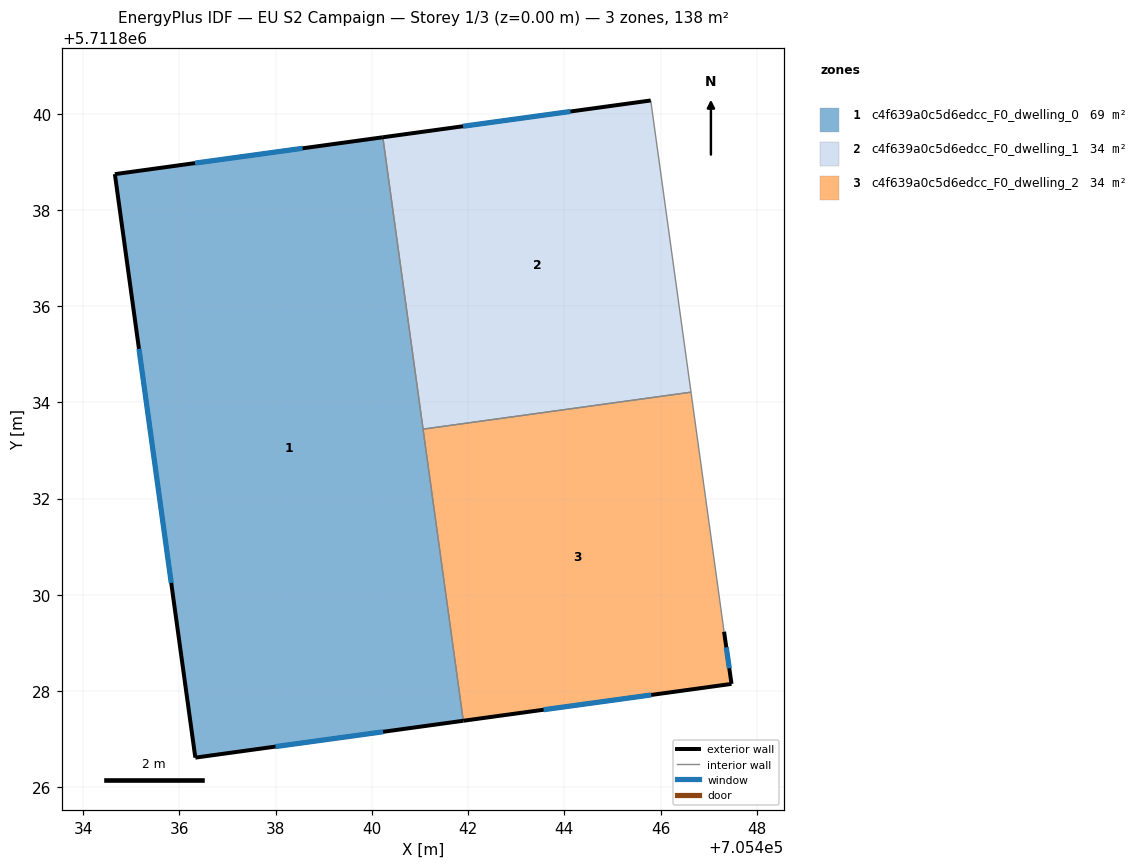
=== STOREY PLAN SPEC (per zone: floor XY polygon, exterior-wall plan segments, windows/doors) ===
zone 1: c4f639a0c5d6edcc_F0_dwelling_0  (68.8 m²)
  floor: (705440.23, 5711839.51) (705441.90, 5711827.38) (705436.33, 5711826.62) (705434.66, 5711838.74)
  exterior wall: (705436.33, 5711826.62) – (705441.90, 5711827.38)  [5.6 m]
    window: (705438.00, 5711826.85) – (705440.23, 5711827.15)  [2.7 m²]
  exterior wall: (705434.66, 5711838.74) – (705436.33, 5711826.62)  [12.2 m]
    window: (705435.16, 5711835.11) – (705435.83, 5711830.25)  [5.9 m²]
  exterior wall: (705440.23, 5711839.51) – (705434.66, 5711838.74)  [5.6 m]
    window: (705438.56, 5711839.28) – (705436.33, 5711838.97)  [2.7 m²]
  interior walls: 2
zone 2: c4f639a0c5d6edcc_F0_dwelling_1  (34.4 m²)
  floor: (705445.80, 5711840.28) (705446.63, 5711834.21) (705441.06, 5711833.44) (705440.23, 5711839.51)
  exterior wall: (705445.80, 5711840.28) – (705440.23, 5711839.51)  [5.6 m]
    window: (705444.13, 5711840.05) – (705441.89, 5711839.74)  [2.7 m²]
  interior walls: 3
zone 3: c4f639a0c5d6edcc_F0_dwelling_2  (34.4 m²)
  floor: (705446.63, 5711834.21) (705447.32, 5711829.23) (705447.47, 5711828.15) (705441.90, 5711827.38) (705441.06, 5711833.44)
  exterior wall: (705447.47, 5711828.15) – (705447.32, 5711829.23)  [1.1 m]
    window: (705447.43, 5711828.47) – (705447.37, 5711828.91)  [0.5 m²]
  exterior wall: (705441.90, 5711827.38) – (705447.47, 5711828.15)  [5.6 m]
    window: (705443.57, 5711827.61) – (705445.81, 5711827.92)  [2.7 m²]
  interior walls: 3

=== DERIVED (storey summary) ===
Building: EU S2 Campaign
Storey: 1 of 3  (floor level z = 0.00 m)
Storey gross floor area: 137.6 m²
Zones on this storey: 3
  - c4f639a0c5d6edcc_F0_dwelling_0: floor 68.8 m²; exterior wall 23.5 m (70.5 m²); 3 window(s) 11.3 m²; WWR 16.1%
  - c4f639a0c5d6edcc_F0_dwelling_1: floor 34.4 m²; exterior wall 5.6 m (16.9 m²); 1 window(s) 2.7 m²; WWR 16.1%
  - c4f639a0c5d6edcc_F0_dwelling_2: floor 34.4 m²; exterior wall 6.7 m (20.2 m²); 2 window(s) 3.2 m²; WWR 16.1%
Zone adjacency (shared interzone walls):
  - c4f639a0c5d6edcc_F0_dwelling_0 ↔ c4f639a0c5d6edcc_F0_dwelling_1
  - c4f639a0c5d6edcc_F0_dwelling_0 ↔ c4f639a0c5d6edcc_F0_dwelling_2
  - c4f639a0c5d6edcc_F0_dwelling_1 ↔ c4f639a0c5d6edcc_F0_dwelling_2